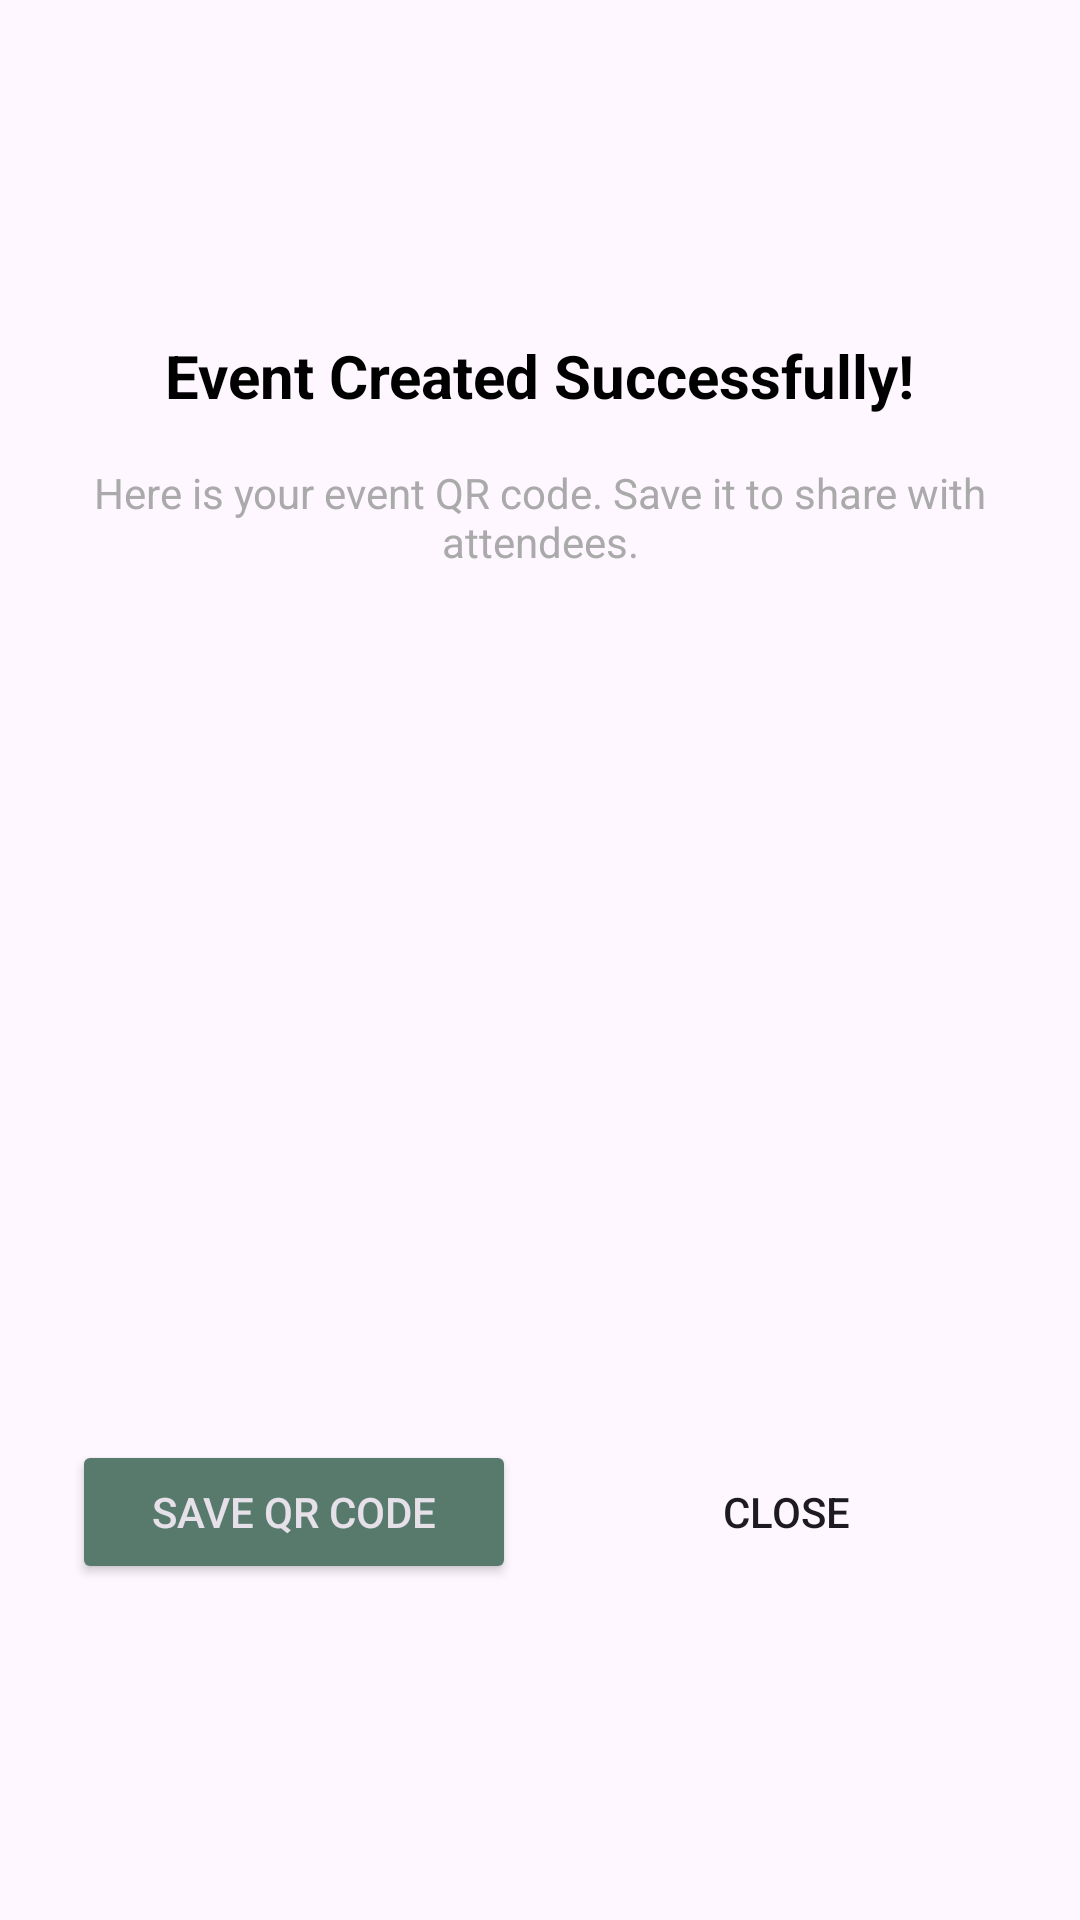

Android layout source for this screen:
<!-- AndroidManifest.xml: application theme Theme.EventLottery -->
<!-- res/layout/dialog_qr_code.xml -->
<?xml version="1.0" encoding="utf-8"?>
<LinearLayout xmlns:android="http://schemas.android.com/apk/res/android"
    android:layout_width="match_parent"
    android:layout_height="wrap_content"
    android:orientation="vertical"
    android:padding="24dp"
    android:gravity="center">

    <TextView
        android:id="@+id/dialog_title"
        android:layout_width="wrap_content"
        android:layout_height="wrap_content"
        android:text="Event Created Successfully!"
        android:textSize="20sp"
        android:textStyle="bold"
        android:textColor="@android:color/black"
        android:layout_marginBottom="16dp"/>

    <TextView
        android:id="@+id/dialog_message"
        android:layout_width="wrap_content"
        android:layout_height="wrap_content"
        android:text="Here is your event QR code. Save it to share with attendees."
        android:textSize="14sp"
        android:textColor="@android:color/darker_gray"
        android:gravity="center"
        android:layout_marginBottom="16dp"/>

    <ImageView
        android:id="@+id/qr_code_image"
        android:layout_width="250dp"
        android:layout_height="250dp"
        android:layout_marginTop="8dp"
        android:layout_marginBottom="16dp"
        android:contentDescription="Event QR Code"
        android:scaleType="fitCenter"/>

    <LinearLayout
        android:layout_width="match_parent"
        android:layout_height="wrap_content"
        android:orientation="horizontal"
        android:gravity="center">

        <Button
            android:id="@+id/btn_save_qr"
            android:layout_width="0dp"
            android:layout_height="wrap_content"
            android:layout_weight="1"
            android:text="Save QR Code"
            android:layout_marginEnd="8dp"
            style="@style/Widget.AppCompat.Button.Colored"/>

        <Button
            android:id="@+id/btn_close"
            android:layout_width="0dp"
            android:layout_height="wrap_content"
            android:layout_weight="1"
            android:text="Close"
            android:layout_marginStart="8dp"
            style="@style/Widget.AppCompat.Button.Borderless"/>

    </LinearLayout>

</LinearLayout>
<!-- resources referenced by this layout -->
<resources>
  <style name="Theme.EventLottery" parent="Base.Theme.EventLottery" />
  <style name="Base.Theme.EventLottery" parent="Theme.Material3.DayNight.NoActionBar">
          
          <item name="colorPrimary">@color/brand_green</item>
          <item name="colorSecondary">@color/brand_green</item>
      </style>
  <color name="brand_green">#587A6D</color>
</resources>
